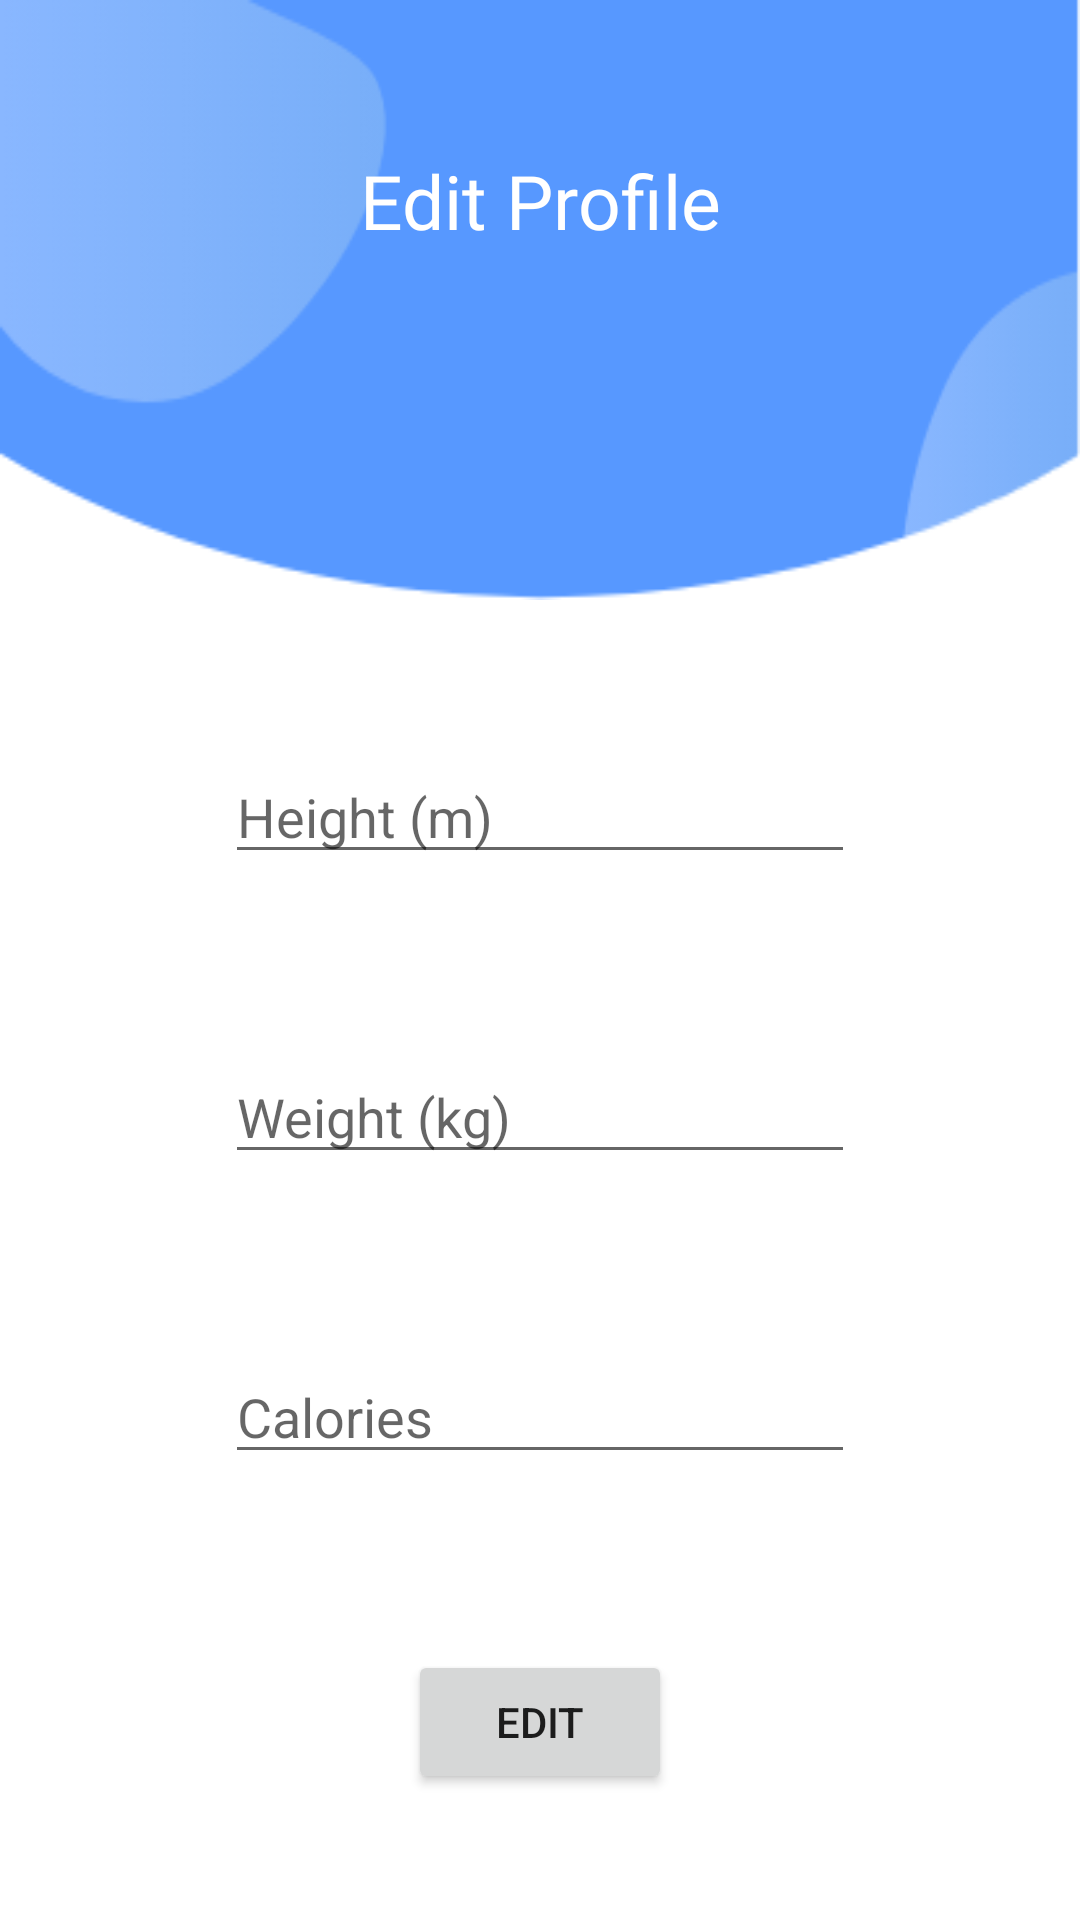

This screen was rendered from an Android layout file. Write that file and the resources it references.
<!-- AndroidManifest.xml: application theme Theme.IoGrocery -->
<!-- res/layout/fragment_edit_profile.xml -->
<?xml version="1.0" encoding="utf-8"?>
<androidx.constraintlayout.widget.ConstraintLayout xmlns:android="http://schemas.android.com/apk/res/android"
    xmlns:tools="http://schemas.android.com/tools"
    xmlns:app="http://schemas.android.com/apk/res-auto"
    android:layout_width="match_parent"
    android:layout_height="match_parent"
    tools:context=".editProfileFragment">

    <androidx.constraintlayout.widget.ConstraintLayout
        android:id="@+id/constraintLayout3"
        android:layout_width="match_parent"
        android:layout_height="200dp"
        android:background="@drawable/top_background"
        app:layout_constraintTop_toTopOf="parent">

        <ImageButton
            android:id="@+id/editPageBack"
            android:layout_width="wrap_content"
            android:layout_height="wrap_content"
            android:layout_marginStart="30dp"
            android:layout_marginTop="50dp"
            android:background="@null"
            android:src="@drawable/ic_round_arrow_back_ios_24"
            app:layout_constraintStart_toStartOf="parent"
            app:layout_constraintTop_toTopOf="parent" />

    </androidx.constraintlayout.widget.ConstraintLayout>

    <TextView
        android:id="@+id/textView2"
        android:layout_width="wrap_content"
        android:layout_height="wrap_content"
        android:layout_marginTop="50dp"
        android:fontFamily="@font/ubuntu_bold"
        android:text="Edit Profile"
        android:textColor="@color/white"
        android:textSize="25dp"
        app:layout_constraintEnd_toEndOf="parent"
        app:layout_constraintStart_toStartOf="@+id/constraintLayout3"
        app:layout_constraintTop_toTopOf="parent" />

    <EditText
        android:id="@+id/heightInput"
        android:layout_width="wrap_content"
        android:layout_height="wrap_content"
        android:layout_marginTop="250dp"
        android:ems="10"
        android:hint="Height (m)"
        android:inputType="numberDecimal"
        app:layout_constraintEnd_toEndOf="parent"
        app:layout_constraintStart_toStartOf="parent"
        app:layout_constraintTop_toTopOf="parent" />

    <EditText
        android:id="@+id/weightInput"
        android:layout_width="wrap_content"
        android:layout_height="wrap_content"
        android:layout_marginTop="350dp"
        android:ems="10"
        android:hint="Weight (kg)"
        android:inputType="number"
        app:layout_constraintEnd_toEndOf="parent"
        app:layout_constraintStart_toStartOf="parent"
        app:layout_constraintTop_toTopOf="parent" />

    <EditText
        android:id="@+id/calories"
        android:layout_width="wrap_content"
        android:layout_height="wrap_content"
        android:layout_marginTop="450dp"
        android:ems="10"
        android:hint="Calories"
        android:inputType="number"
        app:layout_constraintEnd_toEndOf="parent"
        app:layout_constraintStart_toStartOf="parent"
        app:layout_constraintTop_toTopOf="parent" />

    <Button
        android:id="@+id/editBtn"
        android:layout_width="wrap_content"
        android:layout_height="wrap_content"
        android:layout_marginTop="550dp"
        android:text="Edit"
        app:layout_constraintEnd_toEndOf="parent"
        app:layout_constraintStart_toStartOf="parent"
        app:layout_constraintTop_toTopOf="parent" />




</androidx.constraintlayout.widget.ConstraintLayout>
<!-- resources referenced by this layout -->
<resources>
  <!-- drawable top_background: png bitmap (drawable, 8146 bytes) -->
  <style name="Theme.IoGrocery" parent="Theme.MaterialComponents.Light.NoActionBar">
          
          <item name="colorPrimary">#FFFFFF</item>
          <item name="colorPrimaryVariant">#FFFFFF</item>
          <item name="colorOnPrimary">#2D589D</item>
          
          <item name="colorSecondary">#5798FF</item>
          <item name="colorSecondaryVariant">#2D589D</item>
          <item name="colorOnSecondary">@color/white</item>
          
          <item name="android:statusBarColor" tools:targetApi="l">?attr/colorPrimaryVariant</item>
          
  
          <item name="materialButtonStyle">@style/roundedButton</item>
      </style>
  <style name="roundedButton" parent="Widget.MaterialComponents.Button">
          <item name="backgroundTint">#5798FF</item>
          <item name="android:textColor">#FFFFFF</item>
  
      </style>
  <!-- not gathered from this repository: default colours our renderer supplied (Android Studio template values) -->
  <color name="white">#FFFFFFFF</color>
</resources>
